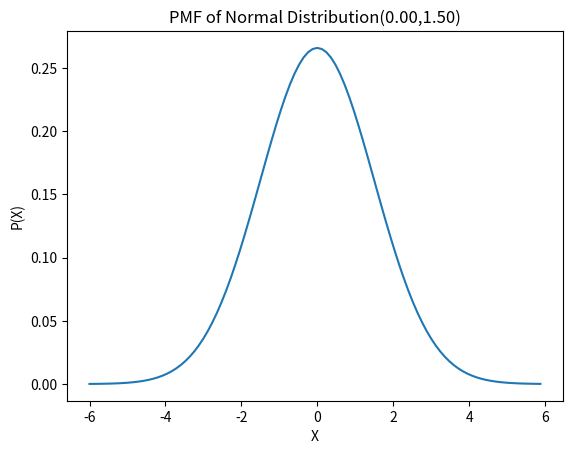

Python code for this plot:
import matplotlib.pyplot as plt
from math import *


def generator_data(a,b,size):
  n=(b-a)/size
  result = []
  s=a
  while s<b:
    result.append(s)
    s+=n
  if len(result)<size:
    result.append(b)
  return result


# 1 Phân phối đồng nhất

def pmf_uniform_cont(a,b):
  return 1/(b-a)

def plot_pmf_uniform_cont(a,b):
  X=generator_data(a,b,100)
  if b!=a:
    P=[pmf_uniform_cont(a,b) for x in X]

  plt.plot(X,P,'-')
  plt.plot([a,a],[0,1/(b-a)],'g--')
  plt.plot([b,b],[0,1/(b-a)],'g--')

  plt.title('PMF of Uniform Continuous Distribution(%0.2f,%0.2f)'%(a,b))
  plt.show()

# plot_pmf_uniform_cont(4,6)

# 2 Phân phối bình thường
def pmf_normal(x,mu,sigma):
  return exp(-(x-mu)**2/(2*sigma**2))/(sigma*sqrt(2*pi))

def cdf_normal(x,mu,sigma):
  return (1+erf((x-mu)/(sigma*sqrt(2))))/2

def plot_pmf_normal(mu,sigma):
  X=generator_data(mu-4*sigma,mu+4*sigma,100)
  P_normal=[pmf_normal(x,mu,sigma) for x in X]

  plt.plot(X,P_normal,'-')
  plt.title('PMF of Normal Distribution(%0.2f,%0.2f)'%(mu,sigma))
  plt.xlabel('X')
  plt.ylabel('P(X)')
  plt.show()

plot_pmf_normal(0,1.5)